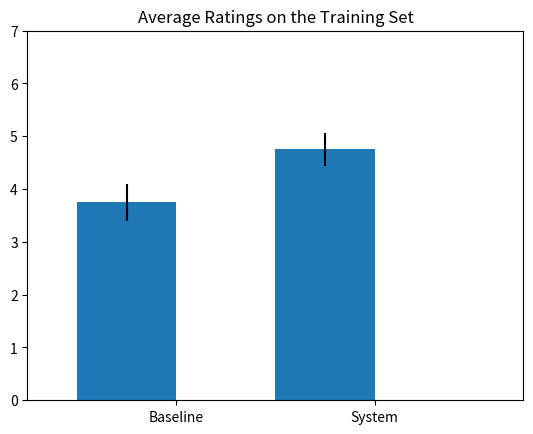

Generate this figure with matplotlib:
#!/usr/bin/env python
# coding: utf-8

# Matplotlib: bar charts
# ======================================================================
# 
# Use the bar function to make bar charts:
# <http://matplotlib.sourceforge.net/matplotlib.pylab.html>\#-bar
# 
# Here's an example script that makes a bar char with error bars and
# labels centered under the bars.

# In[2]:


#!/usr/bin/env python
import numpy as na

from matplotlib.pyplot import *

labels = ["Baseline", "System"]
data =   [3.75               , 4.75]
error =  [0.3497             , 0.3108]

xlocations = na.array(range(len(data)))+0.5
width = 0.5
bar(xlocations, data, yerr=error, width=width)
yticks(range(0, 8))
xticks(xlocations+ width/2, labels)
xlim(0, xlocations[-1]+width*2)
title("Average Ratings on the Training Set")
gca().get_xaxis().tick_bottom()
gca().get_yaxis().tick_left()

show()

